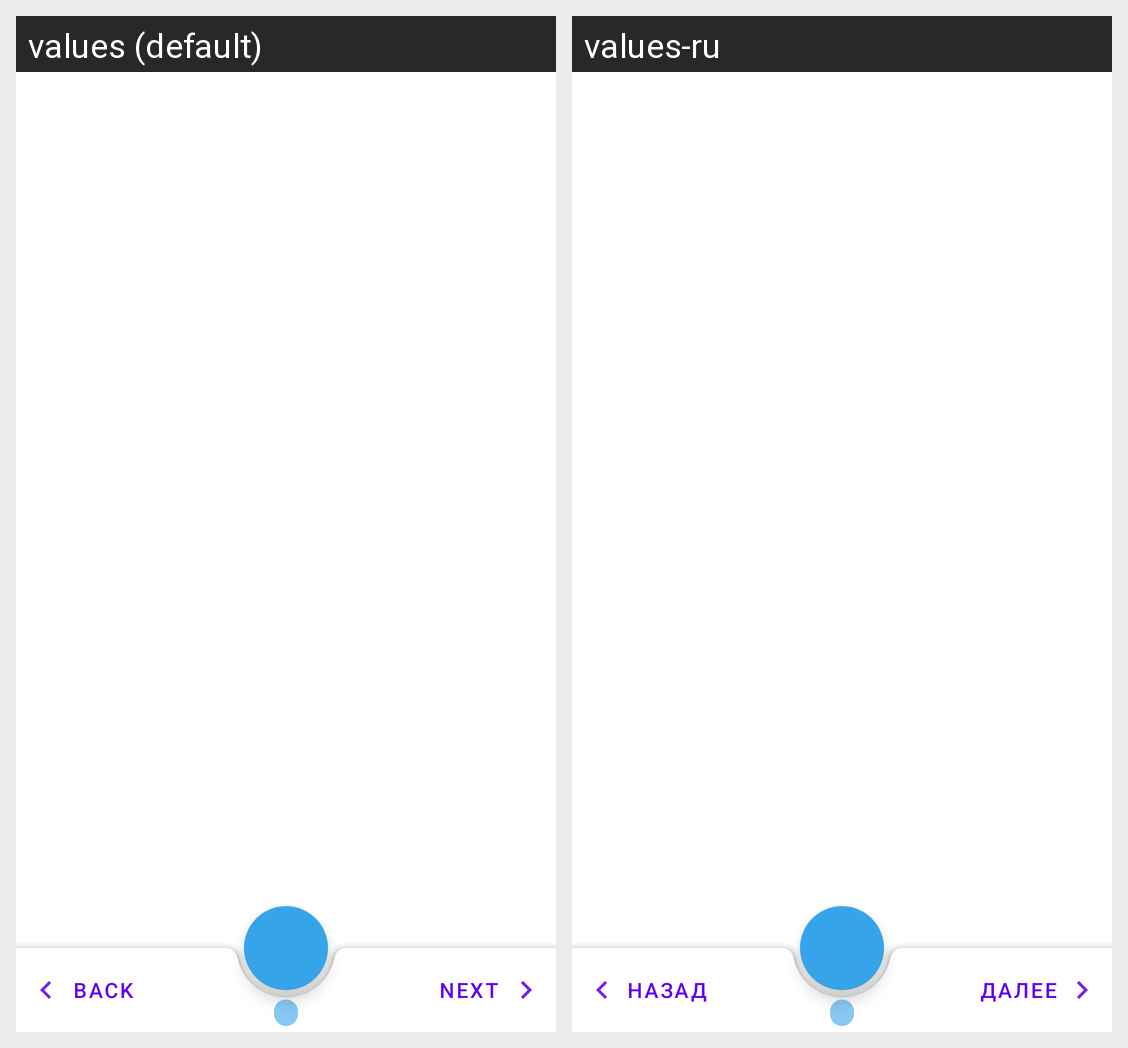

Strings drawn on this Android screen and how each of the app's shown locales translates them:
Android screen res/layout/ac_wizard.xml rendered under 2 locales, left to right: values (default), values-ru. Device: Nexus 5 (rendered at 1080×1920; each locale shown at half size, 540×960, under a caption strip naming it); theme MoneySplitter.Theme.
Strings drawn on this screen, with the default value and each locale's value (text and hints the layout hard-codes, and strings that could not be matched under every locale, appear in the picture but are not listed):

bottom_menu_back
  values: Back
  values-ru: Назад

bottom_menu_next
  values: Next
  values-ru: Далее
